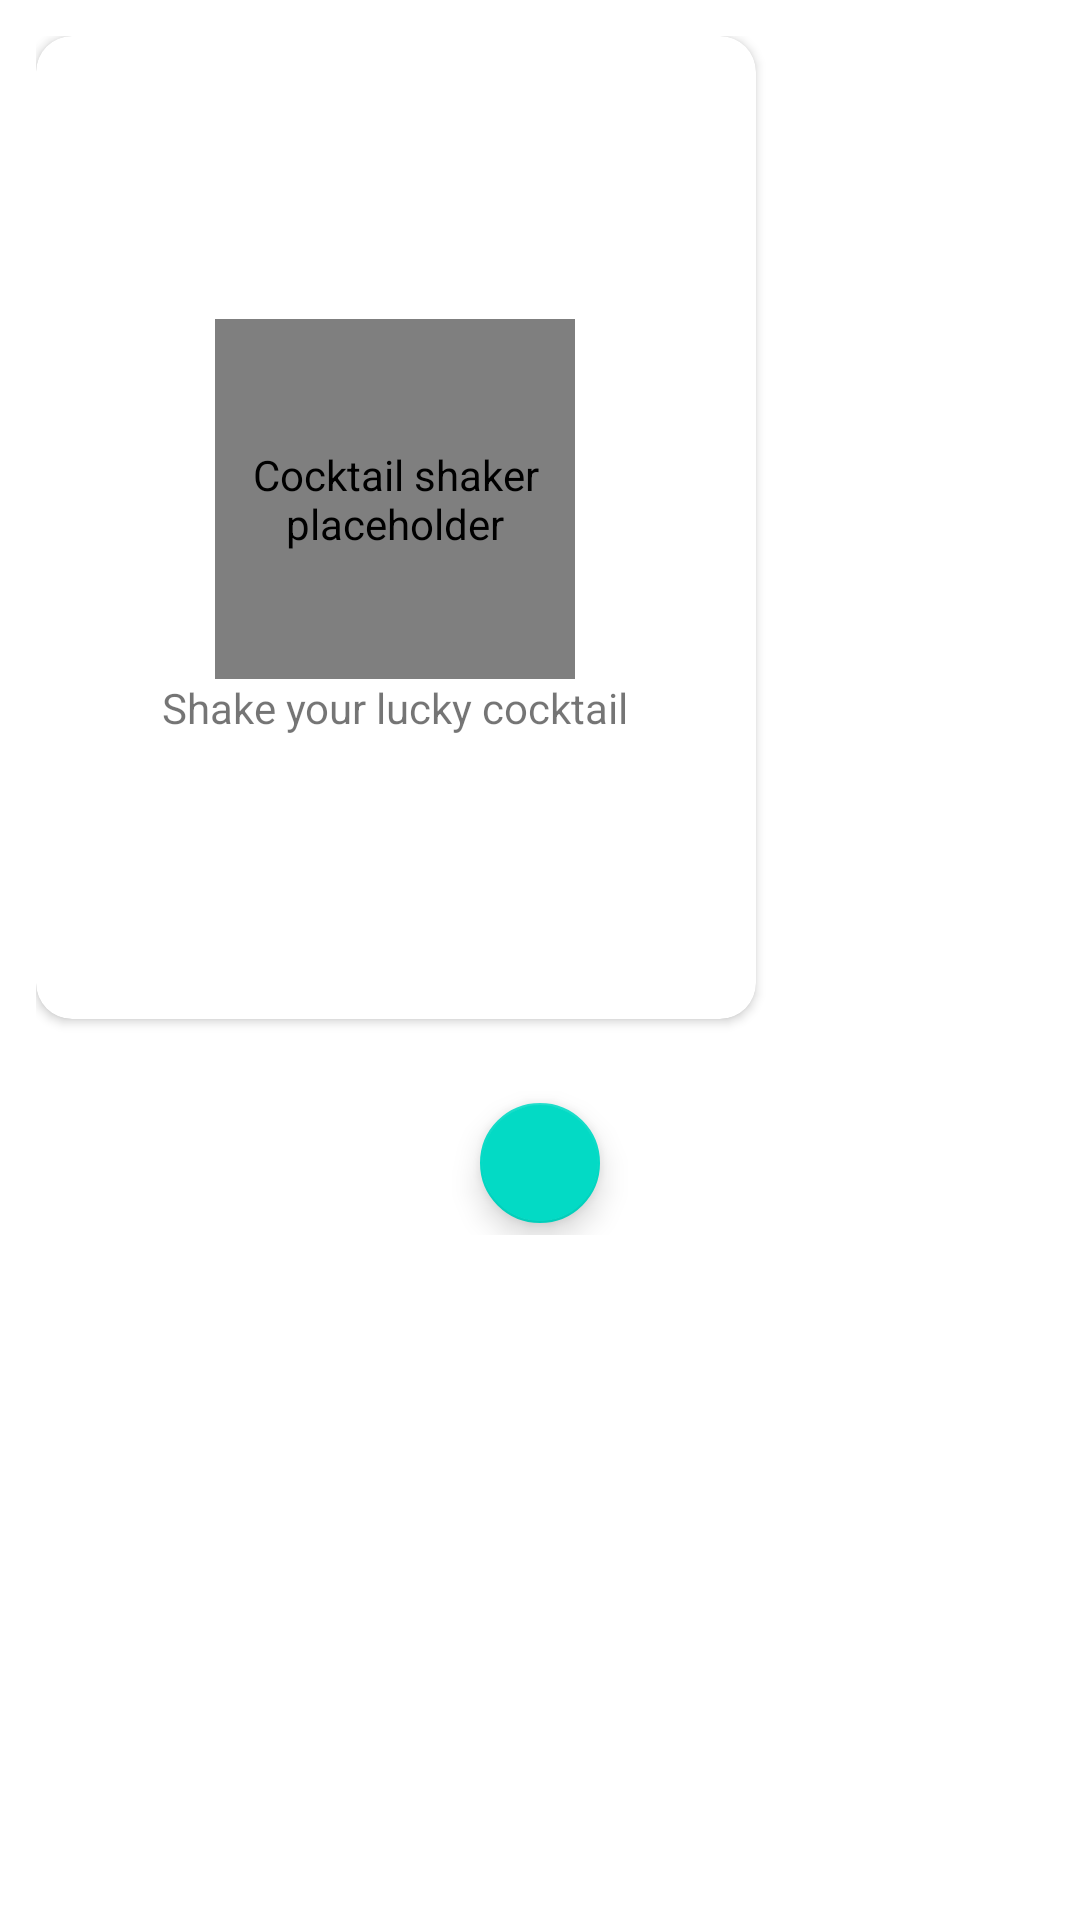

Android layout source for this screen:
<!-- AndroidManifest.xml: application theme Theme.CocktailApp -->
<!-- res/layout/layout_cocktail_lucky.xml -->
<?xml version="1.0" encoding="utf-8"?>
<LinearLayout xmlns:android="http://schemas.android.com/apk/res/android"
    xmlns:app="http://schemas.android.com/apk/res-auto"
    xmlns:tool="http://schemas.android.com/tools"
    android:layout_width="wrap_content"
    android:layout_height="wrap_content"
    android:background="@android:color/transparent"
    android:orientation="vertical"
    android:padding="12dp">

    <androidx.cardview.widget.CardView
        android:layout_width="wrap_content"
        android:layout_height="wrap_content"
        android:elevation="12dp"
        app:cardCornerRadius="12dp">

        <LinearLayout
            android:id="@+id/layout_cocktail_lucky"
            android:layout_width="wrap_content"
            android:layout_height="wrap_content"
            android:orientation="vertical"
            android:paddingBottom="12dp"
            android:visibility="invisible">

            <ImageView
                android:id="@+id/iv_cocktail_image_lucky"
                android:layout_width="240dp"
                android:layout_height="240dp"
                android:contentDescription="@string/image_of_cocktail" />

            <TextView
                android:id="@+id/tv_cocktail_name_lucky"
                style="@style/TextViewAppearance.Card.Lucky"
                android:textAppearance="@style/TextAppearance.AppCompat.Headline"
                android:textStyle="bold"
                tool:text="Cocktail Name" />

            <TextView
                android:id="@+id/tv_cocktail_category_lucky"
                style="@style/TextViewAppearance.Card.Lucky"
                tool:text="Category" />

            <TextView
                android:id="@+id/tv_cocktail_alcoholic_lucky"
                style="@style/TextViewAppearance.Card.Lucky"
                android:textStyle="italic"
                tool:text="Alcoholic" />

        </LinearLayout>

        <LinearLayout
            android:id="@+id/layout_placeholder_lucky"
            android:layout_width="wrap_content"
            android:layout_height="wrap_content"
            android:layout_gravity="center"
            android:orientation="vertical"
            tool:ignore="UseCompoundDrawables">

            <pl.droidsonroids.gif.GifImageView
                android:id="@+id/iv_placeholder_lucky"
                android:layout_width="120dp"
                android:layout_height="120dp"
                android:layout_gravity="center_horizontal"
                android:contentDescription="@string/cocktail_shaker_placeholder"
                android:src="@drawable/cocktail_shaker" />

            <TextView
                android:id="@+id/tv_prompt_shake"
                android:layout_width="wrap_content"
                android:layout_height="wrap_content"
                android:layout_gravity="center_horizontal"
                android:text="@string/shake_your_lucky_cocktail" />

        </LinearLayout>


    </androidx.cardview.widget.CardView>

    <androidx.constraintlayout.widget.ConstraintLayout
        android:layout_width="match_parent"
        android:layout_height="wrap_content"
        android:layout_marginTop="24dp"
        android:background="@android:color/transparent">

        <com.google.android.material.floatingactionbutton.FloatingActionButton
            android:id="@+id/fab_lucky_close"
            android:layout_width="wrap_content"
            android:layout_height="wrap_content"
            android:contentDescription="@string/close"
            android:src="@drawable/ic_close"
            app:fabSize="mini"
            app:layout_constraintBottom_toBottomOf="parent"
            app:layout_constraintEnd_toStartOf="@id/fab_lucky_retry"
            app:layout_constraintStart_toStartOf="parent"
            app:layout_constraintTop_toTopOf="parent" />

        <com.google.android.material.floatingactionbutton.FloatingActionButton
            android:id="@+id/fab_lucky_retry"
            android:layout_width="wrap_content"
            android:layout_height="wrap_content"
            android:contentDescription="@string/retry"
            android:src="@drawable/ic_retry"
            android:visibility="gone"
            app:fabSize="mini"
            app:layout_constraintBottom_toBottomOf="parent"
            app:layout_constraintEnd_toEndOf="parent"
            app:layout_constraintStart_toEndOf="@id/fab_lucky_close"
            app:layout_constraintTop_toTopOf="parent" />

    </androidx.constraintlayout.widget.ConstraintLayout>

</LinearLayout>
<!-- resources referenced by this layout -->
<resources>
  <!-- drawable cocktail_shaker: gif bitmap (drawable-night, 2048 bytes) -->
  <string name="close">Close</string>
  <string name="cocktail_shaker_placeholder">Cocktail shaker placeholder</string>
  <string name="image_of_cocktail">Image of cocktail</string>
  <string name="retry">Retry</string>
  <string name="shake_your_lucky_cocktail">Shake your lucky cocktail</string>
  <style name="TextViewAppearance.Card.Lucky">
          <item name="android:paddingStart">12dp</item>
          <item name="android:paddingEnd">12dp</item>
      </style>
  <style name="Theme.CocktailApp" parent="Theme.MaterialComponents.DayNight.DarkActionBar">
          
          <item name="colorPrimary">@color/purple_500</item>
          <item name="colorPrimaryVariant">@color/purple_700</item>
          <item name="colorOnPrimary">@color/white</item>
          
          <item name="colorSecondary">@color/teal_200</item>
          <item name="colorSecondaryVariant">@color/teal_700</item>
          <item name="colorOnSecondary">@color/black</item>
          
          <item name="android:statusBarColor" tools:targetApi="l">?attr/colorPrimaryVariant</item>
          
      </style>
  <color name="purple_500">#FF6200EE</color>
  <color name="purple_700">#FF3700B3</color>
  <color name="white">#FFFFFFFF</color>
  <color name="teal_200">#FF03DAC5</color>
  <color name="teal_700">#FF018786</color>
  <color name="black">#FF000000</color>
</resources>
